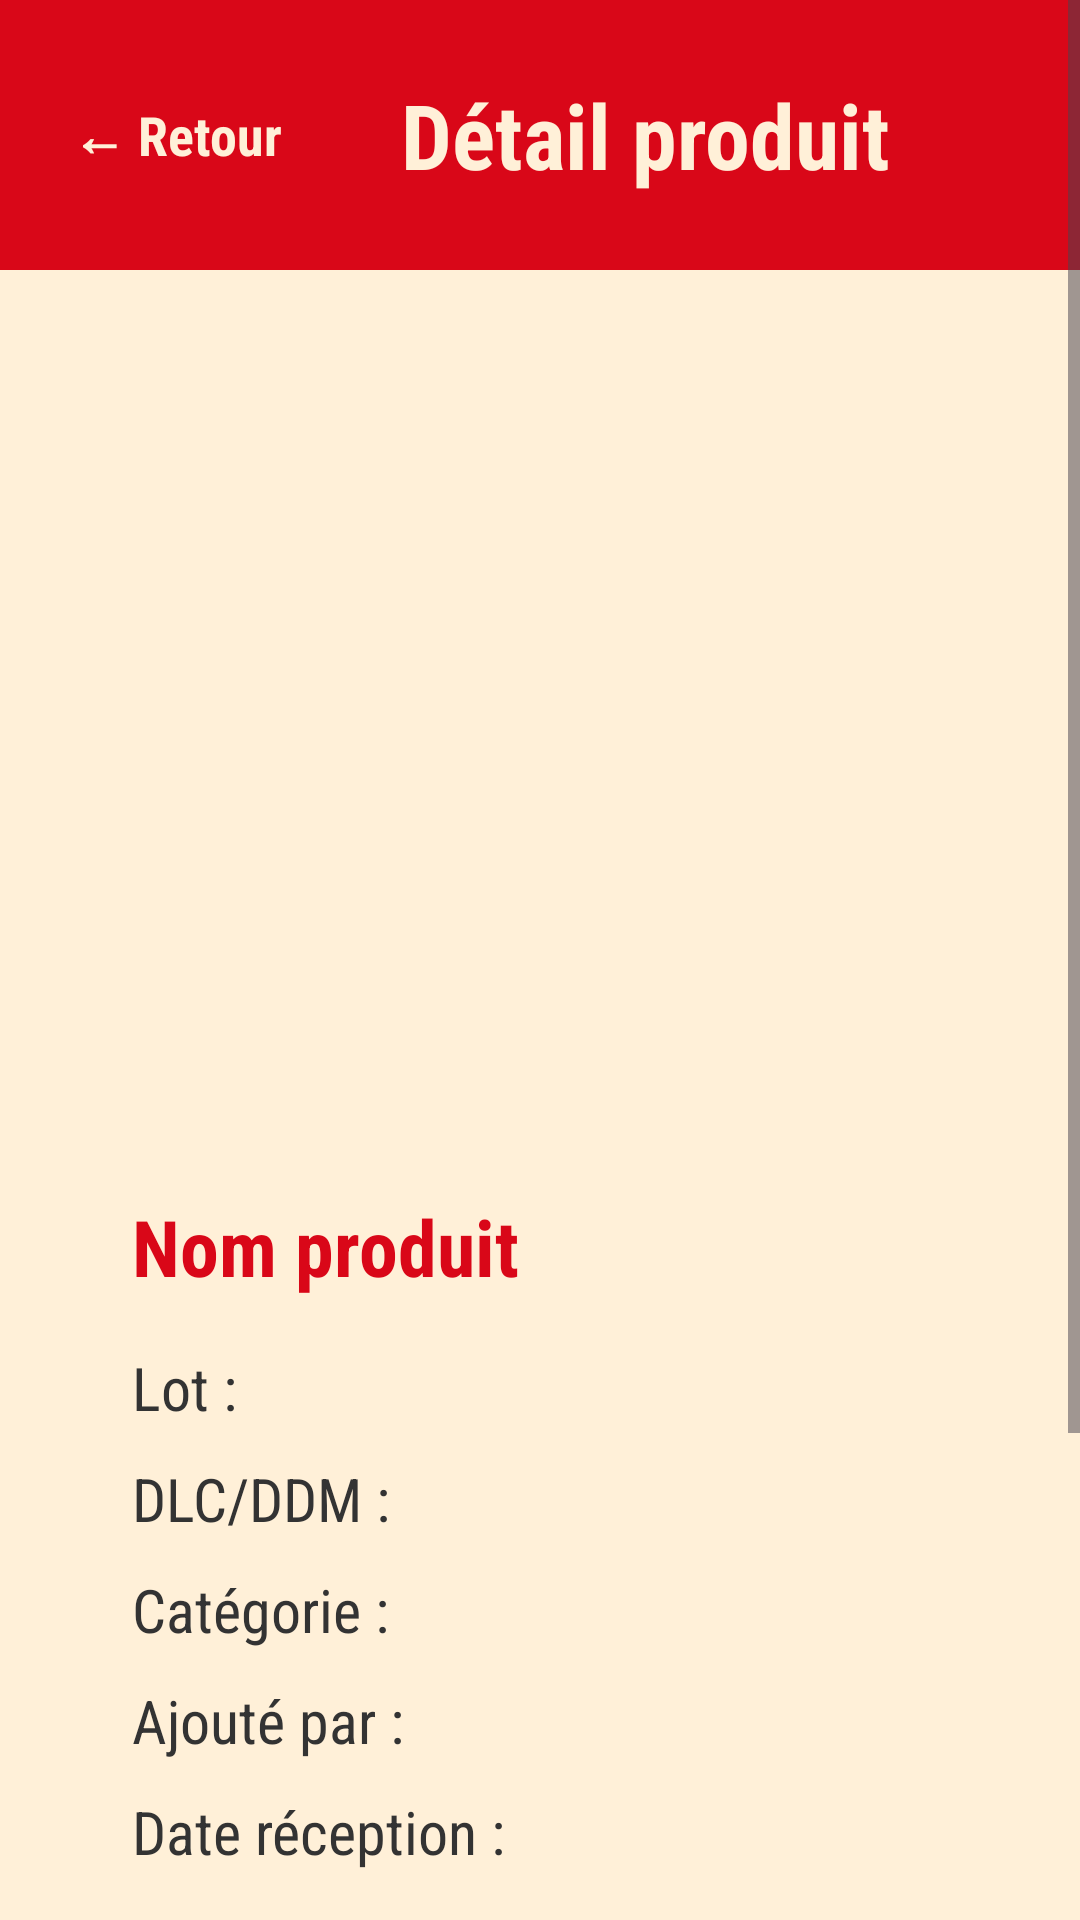

Android layout source for this screen:
<!-- AndroidManifest.xml: application theme Theme.HACCP -->
<!-- res/layout/activity_detail_produit.xml -->
<?xml version="1.0" encoding="utf-8"?>
<ScrollView
    xmlns:android="http://schemas.android.com/apk/res/android"
    android:layout_width="match_parent"
    android:layout_height="match_parent"
    android:background="#FFF0D8"
    android:fillViewport="true">

    <LinearLayout
        android:layout_width="match_parent"
        android:layout_height="wrap_content"

        android:layout_gravity="center_horizontal"
        android:orientation="vertical">

        

        <LinearLayout
            android:layout_width="match_parent"
            android:layout_height="90dp"
            android:background="#D90718"
            android:gravity="center_vertical"
            android:paddingStart="24dp"
            android:paddingEnd="24dp">

            <TextView
                android:id="@+id/textRetour"
                android:layout_width="wrap_content"
                android:layout_height="wrap_content"
                android:text="← Retour"
                android:textSize="18sp"
                android:textStyle="bold"
                android:textColor="#FFF0D8"
                android:fontFamily="sans-serif-condensed" />

            <TextView
                android:layout_width="0dp"
                android:layout_height="wrap_content"
                android:layout_weight="1"
                android:gravity="center"
                android:text="Détail produit"
                android:textSize="30sp"
                android:textStyle="bold"
                android:textColor="#FFF0D8"
                android:fontFamily="sans-serif-condensed" />

        </LinearLayout>

        

        <LinearLayout
            android:layout_width="match_parent"
            android:layout_height="wrap_content"
            android:orientation="vertical"
            android:padding="24dp">

            

            <ImageView
                android:id="@+id/detailImage"
                android:layout_width="match_parent"
                android:layout_height="240dp"
                android:background="#FFF0D8"
                android:scaleType="fitCenter"
                android:layout_marginBottom="24dp" />

            

            <LinearLayout
                android:layout_width="match_parent"
                android:layout_height="wrap_content"
                android:orientation="vertical"
                android:background="#FFF0D8"
                android:padding="20dp"
                android:layout_marginBottom="24dp">

                <TextView
                    android:id="@+id/detailNom"
                    android:layout_width="match_parent"
                    android:layout_height="wrap_content"
                    android:text="Nom produit"
                    android:textSize="26sp"
                    android:textStyle="bold"
                    android:textColor="#D90718"
                    android:fontFamily="sans-serif-condensed"
                    android:layout_marginBottom="16dp" />

                <TextView
                    android:id="@+id/detailLot"
                    android:layout_width="match_parent"
                    android:layout_height="wrap_content"
                    android:text="Lot :"
                    android:textSize="20sp"
                    android:textColor="#333333"
                    android:fontFamily="sans-serif-condensed"
                    android:layout_marginBottom="10dp" />

                <TextView
                    android:id="@+id/detailDate"
                    android:layout_width="match_parent"
                    android:layout_height="wrap_content"
                    android:text="DLC/DDM :"
                    android:textSize="20sp"
                    android:textColor="#333333"
                    android:fontFamily="sans-serif-condensed"
                    android:layout_marginBottom="10dp" />

                <TextView
                    android:id="@+id/detailCategorie"
                    android:layout_width="match_parent"
                    android:layout_height="wrap_content"
                    android:text="Catégorie :"
                    android:textSize="20sp"
                    android:textColor="#333333"
                    android:fontFamily="sans-serif-condensed"
                    android:layout_marginBottom="10dp" />

                <TextView
                    android:id="@+id/detailEnregistrePar"
                    android:layout_width="match_parent"
                    android:layout_height="wrap_content"
                    android:text="Ajouté par :"
                    android:textSize="20sp"
                    android:textColor="#333333"
                    android:fontFamily="sans-serif-condensed"
                    android:layout_marginBottom="10dp" />

                <TextView
                    android:id="@+id/detailDateReception"
                    android:layout_width="match_parent"
                    android:layout_height="wrap_content"
                    android:text="Date réception :"
                    android:textSize="20sp"
                    android:textColor="#333333"
                    android:fontFamily="sans-serif-condensed" />

            </LinearLayout>

            

            <TextView
                android:layout_width="match_parent"
                android:layout_height="wrap_content"
                android:text="Commentaire"
                android:textSize="22sp"
                android:textStyle="bold"
                android:textColor="#D90718"
                android:fontFamily="sans-serif-condensed"
                android:layout_marginBottom="12dp" />

            <TextView
                android:id="@+id/detailCommentaire"
                android:layout_width="match_parent"
                android:layout_height="wrap_content"
                android:minHeight="100dp"
                android:text=""
                android:textSize="18sp"
                android:textColor="#444444"
                android:fontFamily="sans-serif-condensed"
                android:background="#FFF0D8"
                android:padding="16dp"
                android:layout_marginBottom="24dp" />

        </LinearLayout>

    </LinearLayout>

</ScrollView>
<!-- resources referenced by this layout -->
<resources>
  <style name="Theme.HACCP" parent="Base.Theme.HACCP" />
  <style name="Base.Theme.HACCP" parent="Theme.Material3.DayNight.NoActionBar">
          <item name="android:statusBarColor">#D90718</item>
          
          
      </style>
</resources>
